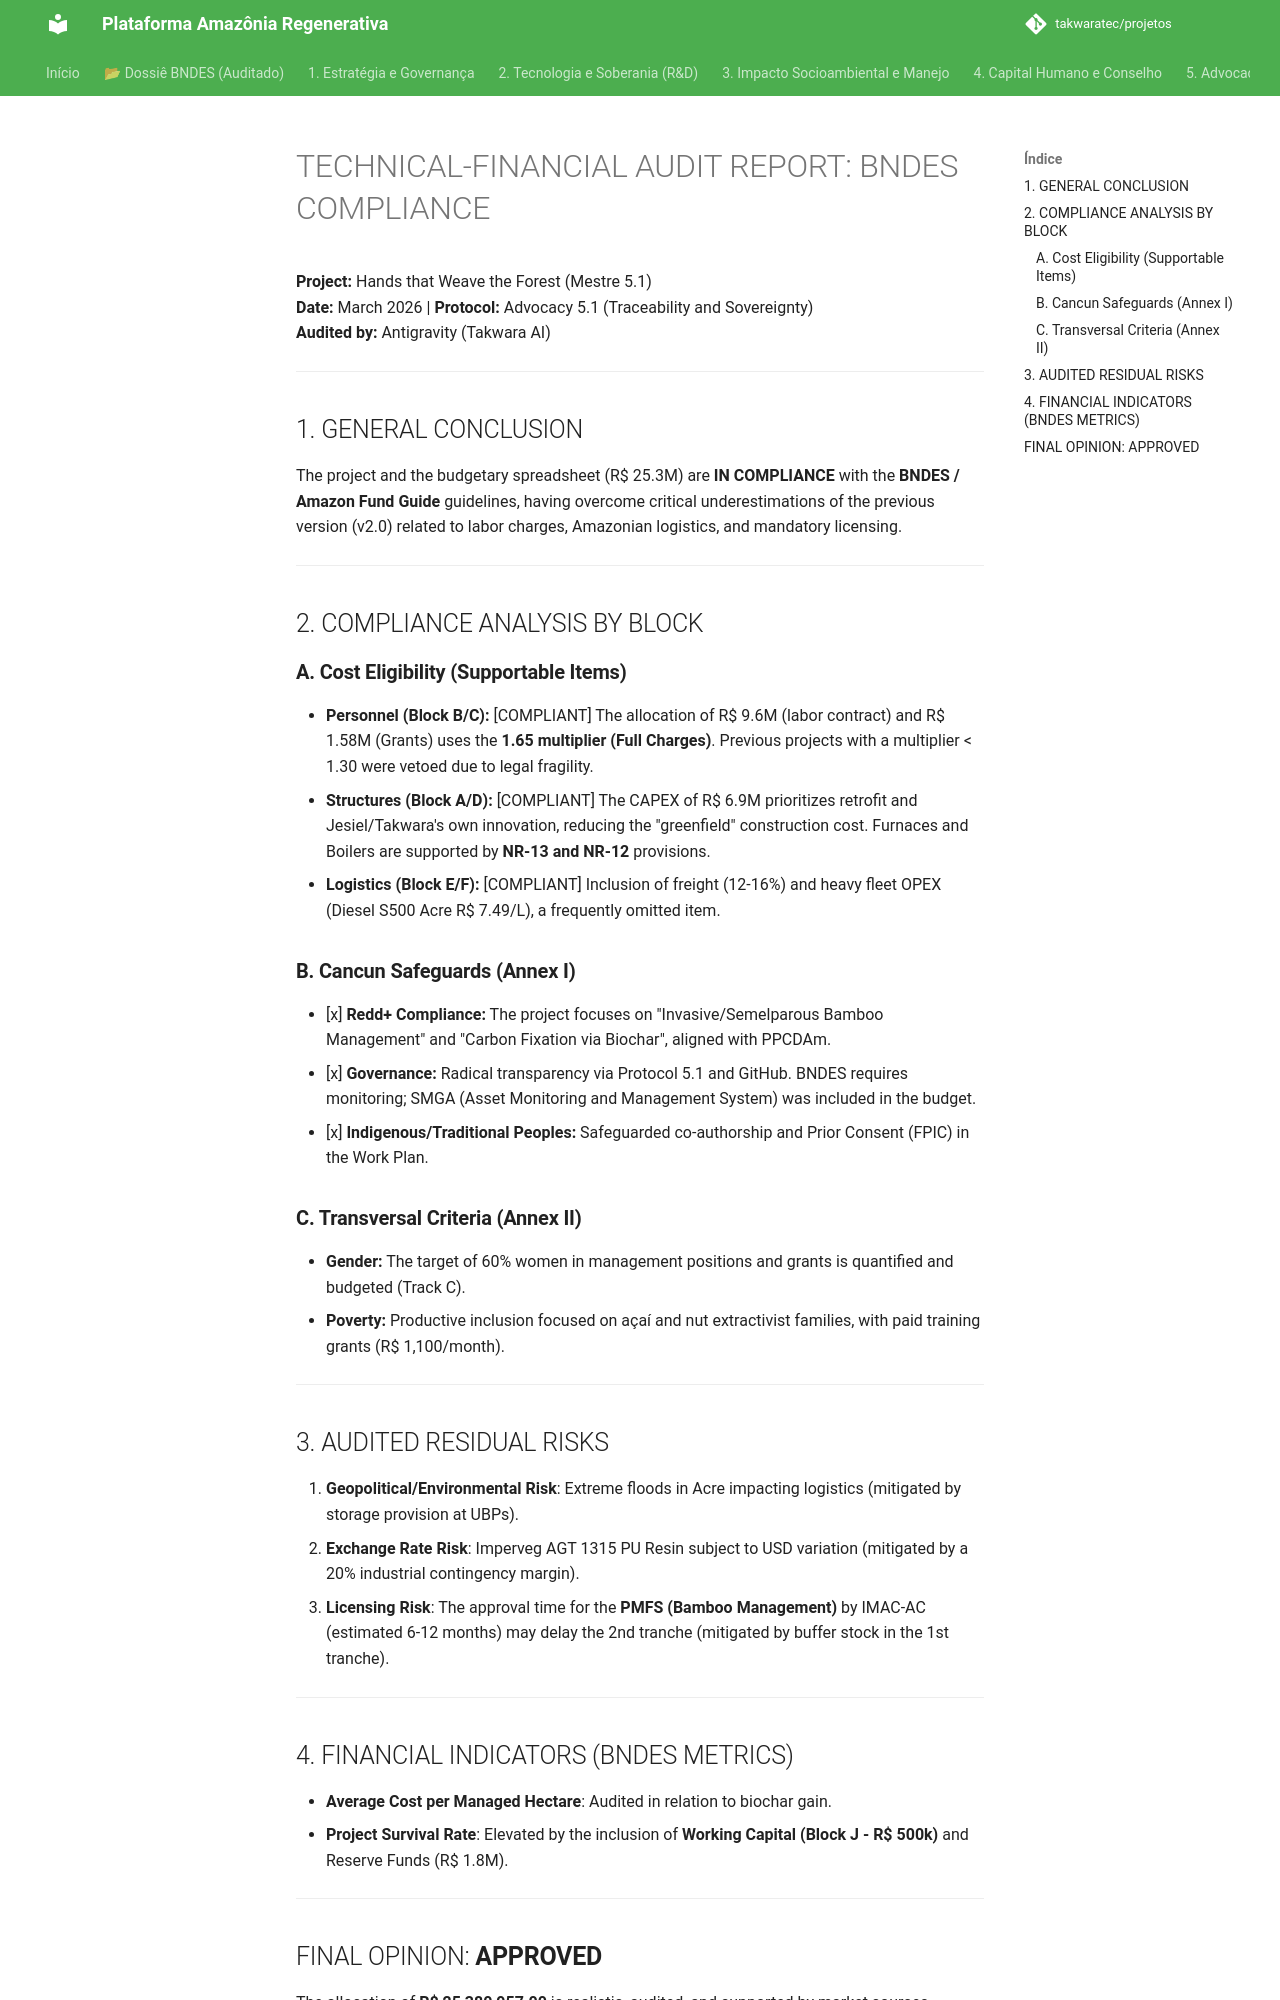

repository: takwaratec/projetos · page: 09_DOSSIE_BNDES/06_RELATORIO_AUDITORIA_5.1_en/index.html · generator: mkdocs

# TECHNICAL-FINANCIAL AUDIT REPORT: BNDES COMPLIANCE
**Project:** Hands that Weave the Forest (Mestre 5.1)  
**Date:** March 2026 | **Protocol:** Advocacy 5.1 (Traceability and Sovereignty)  
**Audited by:** Antigravity (Takwara AI)

---

## 1. GENERAL CONCLUSION
The project and the budgetary spreadsheet (R$ 25.3M) are **IN COMPLIANCE** with the **BNDES / Amazon Fund Guide** guidelines, having overcome critical underestimations of the previous version (v2.0) related to labor charges, Amazonian logistics, and mandatory licensing.

---

## 2. COMPLIANCE ANALYSIS BY BLOCK

### **A. Cost Eligibility (Supportable Items)**
- **Personnel (Block B/C):** [COMPLIANT] The allocation of R$ 9.6M (labor contract) and R$ 1.58M (Grants) uses the **1.65 multiplier (Full Charges)**. Previous projects with a multiplier < 1.30 were vetoed due to legal fragility.
- **Structures (Block A/D):** [COMPLIANT] The CAPEX of R$ 6.9M prioritizes retrofit and Jesiel/Takwara's own innovation, reducing the "greenfield" construction cost. Furnaces and Boilers are supported by **NR-13 and NR-12** provisions.
- **Logistics (Block E/F):** [COMPLIANT] Inclusion of freight (12-16%) and heavy fleet OPEX (Diesel S500 Acre R$ 7.49/L), a frequently omitted item.

### **B. Cancun Safeguards (Annex I)**
- [x] **Redd+ Compliance:** The project focuses on "Invasive/Semelparous Bamboo Management" and "Carbon Fixation via Biochar", aligned with PPCDAm.
- [x] **Governance:** Radical transparency via Protocol 5.1 and GitHub. BNDES requires monitoring; SMGA (Asset Monitoring and Management System) was included in the budget.
- [x] **Indigenous/Traditional Peoples:** Safeguarded co-authorship and Prior Consent (FPIC) in the Work Plan.

### **C. Transversal Criteria (Annex II)**
- **Gender:** The target of 60% women in management positions and grants is quantified and budgeted (Track C).
- **Poverty:** Productive inclusion focused on açaí and nut extractivist families, with paid training grants (R$ 1,100/month).

---

## 3. AUDITED RESIDUAL RISKS
1. **Geopolitical/Environmental Risk**: Extreme floods in Acre impacting logistics (mitigated by storage provision at UBPs).
2. **Exchange Rate Risk**: Imperveg AGT 1315 PU Resin subject to USD variation (mitigated by a 20% industrial contingency margin).
3. **Licensing Risk**: The approval time for the **PMFS (Bamboo Management)** by IMAC-AC (estimated 6-12 months) may delay the 2nd tranche (mitigated by buffer stock in the 1st tranche).

---
